Run: headless pygame with SDL's dummy video driver; simulated clock (each Clock.tick advances the game by its frame time, no real sleeping); random seed 0; keys injected as events and as key.get_pressed() state; mouse plan: one left click at the window centre at the start of phase 2, then a move to the lower-right quarter at the start of phase 3.
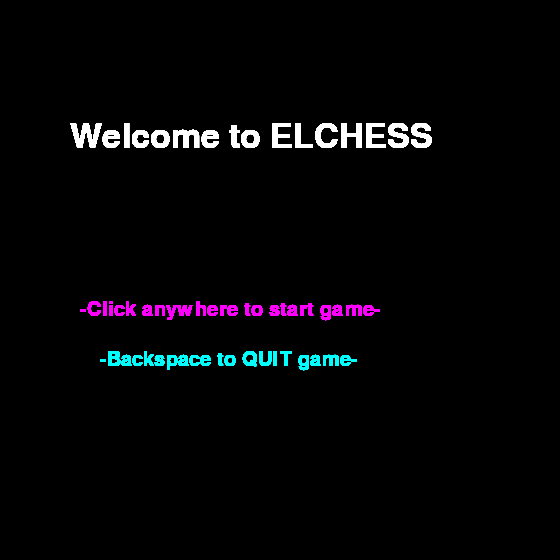
Frame 1 of 4 · flips 1–60 · no input
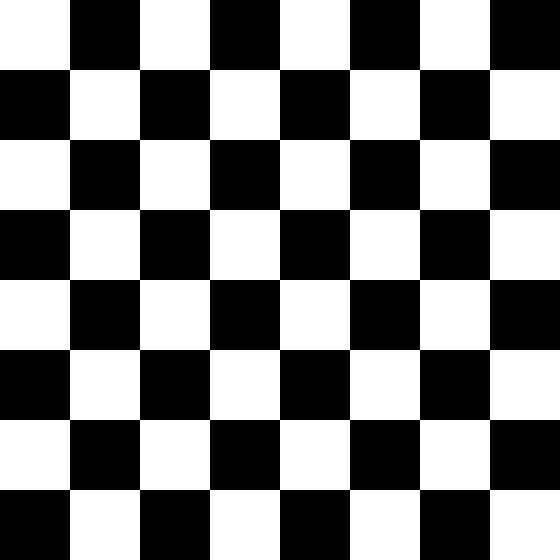
Frame 2 of 4 · flips 61–180 · clicked the window centre · tapped SPACE, RETURN · held RIGHT (→), D
Frame 3 of 4 · flips 181–300 · moved the mouse to the lower-right quarter · held DOWN (↓), S · screen unchanged from frame 2, image omitted
Frame 4 of 4 · flips 301–420 · held LEFT (←), A, UP (↑), W · screen unchanged from frame 3, image omitted

The pygame program that drew these frames:

import pygame 
from pygame.locals import *

X, Y = 560, 560

class Square(pygame.sprite.Sprite):
    
    def __init__(self):
        super(Square, self).__init__()

        # Define the dimension of the surface
        self.surf = pygame.Surface((70, 70))

        # define color of surface - black (0, 0, 0), white (255, 255, 255)
        self.surf.fill((255, 255, 255))
        self.rect = self.surf.get_rect()

pygame.init()

# Define the dimensions of screen object
screen = pygame.display.set_mode((X, Y))
pygame.display.set_caption("ELCHESS")

title_font = pygame.font.SysFont("inkfree", 50)
font = pygame.font.SysFont("inkfree", 30)
welcome_text = title_font.render('Welcome to ELCHESS', True, (255, 255, 255))
click_caption = font.render('-Click anywhere to start game-', True, (255, 0, 255))
backspace_caption = font.render('-Backspace to QUIT game-', True, (0, 255, 255))

square1 = Square()

play = True
gameOn = True

# Homescreen
while play:
    screen.blit(welcome_text, (70, 120))
    screen.blit(click_caption, (80, 300))
    screen.blit(backspace_caption, (100, 350))
    pygame.display.flip()

    for event in pygame.event.get():
        if event.type == KEYDOWN:
            if event.key == K_BACKSPACE:
                play = False
                gameOn = False
        elif event.type == MOUSEBUTTONDOWN:
            play = False
            screen.fill((0, 0, 0))
            pygame.display.flip()
 
# Chessboard
while gameOn:
    for event in pygame.event.get():
        if event.type == KEYDOWN:
            if event.key == K_BACKSPACE:
                gameOn = False
                 
        # Check for QUIT event
        elif event.type == QUIT:
            gameOn = False
 
    # first column
    screen.blit(square1.surf, (0, 0))
    screen.blit(square1.surf, (0, 140))
    screen.blit(square1.surf, (0, 280))
    screen.blit(square1.surf, (0, 420))

    # Second column
    screen.blit(square1.surf, (70, 70))
    screen.blit(square1.surf, (70, 210))
    screen.blit(square1.surf, (70, 350))
    screen.blit(square1.surf, (70, 490))

    # Third column
    screen.blit(square1.surf, (140, 0))
    screen.blit(square1.surf, (140, 140))
    screen.blit(square1.surf, (140, 280))
    screen.blit(square1.surf, (140, 420))
    
    # fourth column
    screen.blit(square1.surf, (210, 70))
    screen.blit(square1.surf, (210, 210))
    screen.blit(square1.surf, (210, 350))
    screen.blit(square1.surf, (210, 490))

    # Fifth column
    screen.blit(square1.surf, (280, 0))
    screen.blit(square1.surf, (280, 140))
    screen.blit(square1.surf, (280, 280))
    screen.blit(square1.surf, (280, 420))

    # Sixth column
    screen.blit(square1.surf, (350, 70))
    screen.blit(square1.surf, (350, 210))
    screen.blit(square1.surf, (350, 350))
    screen.blit(square1.surf, (350, 490))

    # Seventh column
    screen.blit(square1.surf, (420, 0))
    screen.blit(square1.surf, (420, 140))
    screen.blit(square1.surf, (420, 280))
    screen.blit(square1.surf, (420, 420))

    # Eigth column
    screen.blit(square1.surf, (490, 70))
    screen.blit(square1.surf, (490, 210))
    screen.blit(square1.surf, (490, 350))
    screen.blit(square1.surf, (490, 490))
 
    pygame.display.flip()
